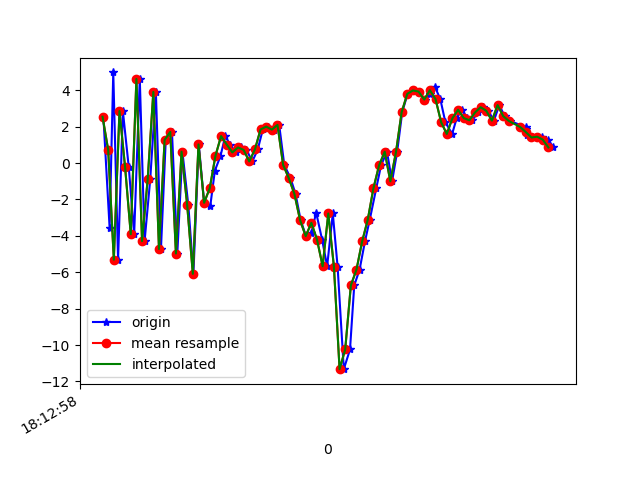

Values plotted in this chart, from the file beside it:
1617819178563, 514822118185117, 2.5500517, 0.06925273, 7.635728
1617819178585, 514822137415887, -3.541, -0.3804, -7.422
1617819178598, 514822156646657, 4.986, 0.8515, 3.832
1617819178615, 514822175877427, -5.308, -1.729, 0.7863
1617819178632, 514822195108197, 2.866, 0.1264, -4.834
1617819178653, 514822214338967, -0.2375, -0.3207, 7.819
1617819178672, 514822233569737, -3.905, -0.3272, -7.187
1617819178692, 514822252800507, 4.63, 1.143, 2.435
1617819178709, 514822272031277, -4.289, -0.6921, 4.092
1617819178729, 514822291262047, -0.8836, 0.8526, -7.716
1617819178749, 514822310492817, 3.915, 2.637, 5.466
1617819178767, 514822329723587, -4.723, 2.919, 0.2404
1617819178784, 514822348954357, 1.279, 6.952, -7.417
1617819178806, 514822368185127, 1.717, 8.866, 7.699
1617819178825, 514822387415897, -4.969, 7.201, -3.474
1617819178843, 514822406646667, 0.6292, 5.964, -4.691
1617819178864, 514822425877437, -2.312, 3.585, 7.923
1617819178882, 514822445108207, -6.086, 1.5, -5.228
1617819178901, 514822464338977, 1.029, 2.882, -0.2491
1617819178920, 514822483569747, -2.18, 0.6669, 7.933
1617819178942, 514822502800517, -2.334, -1.293, 1.424
1617819178958, 514822522031287, -0.417, -1.685, 0.4312
1617819178978, 514822541262057, 0.392, -4.358, -0.9074
1617819178995, 514822560492827, 1.486, -4.523, 0.7161
1617819179012, 514822579723597, 1.023, -3.29, 0.3803
1617819179032, 514822598954367, 0.5894, -1.554, -0.7462
1617819179052, 514822618185137, 0.8614, -0.2876, -2.926
1617819179070, 514822637415907, 0.7242, -0.4134, -4.869
1617819179091, 514822656646677, 0.09454, 0.3175, -6.296
1617819179110, 514822675877447, 0.7529, 1.347, -7.118
1617819179128, 514822695108217, 1.851, 1.302, -7.853
1617819179147, 514822714338987, 2.008, 0.6735, -8.389
1617819179167, 514822733569757, 1.841, 1.248, -7.032
1617819179186, 514822752800527, 2.101, 1.769, -6.295
1617819179204, 514822772031297, -0.09764, 1.123, -6.852
1617819179226, 514822791262067, -0.8236, 0.5723, -7.421
1617819179244, 514822810616396, -1.697, 0.5576, -8.352
1617819179262, 514822829847166, -3.131, 1.221, -7.822
1617819179281, 514822849077936, -4.015, 2.443, -4.28
1617819179300, 514822868308706, -3.848, 1.294, -3.842
1617819179317, 514822887539476, -2.718, -0.316, -6.124
1617819179338, 514822906770246, -4.2, -3.141, -6.378
1617819179356, 514822926001016, -5.668, -4.387, 0.873
1617819179376, 514822945231786, -2.77, 1.756, -1.295
1617819179393, 514822964462556, -5.691, 2.693, 1.044
1617819179415, 514822983693326, -11.33, 2.376, 9.913
1617819179437, 514823002924096, -10.24, 7.166, 14.32
1617819179452, 514823022154866, -6.723, 11.57, 16.34
1617819179471, 514823041385636, -5.851, 6.356, 16.15
1617819179490, 514823060616406, -4.305, 2.934, 13.92
1617819179507, 514823079847176, -3.105, 2.63, 10.79
1617819179530, 514823099077946, -1.382, 4.7, 8.858
1617819179547, 514823118308716, -0.1257, 5.983, 7.201
1617819179568, 514823137539486, 0.6272, 4.572, 4.971
1617819179586, 514823156770256, -1.003, 0.9611, 4.081
1617819179604, 514823176001026, 0.6149, -2.298, 2.583
1617819179622, 514823195231796, 2.8, -3.948, 1.155
1617819179641, 514823214462566, 3.808, -1.346, -1.363
1617819179662, 514823233693336, 3.995, 1.658, -2.777
1617819179682, 514823252924106, 3.932, -0.7016, -3.171
1617819179702, 514823272154876, 3.494, -2.66, -2.924
... 24 more rows
